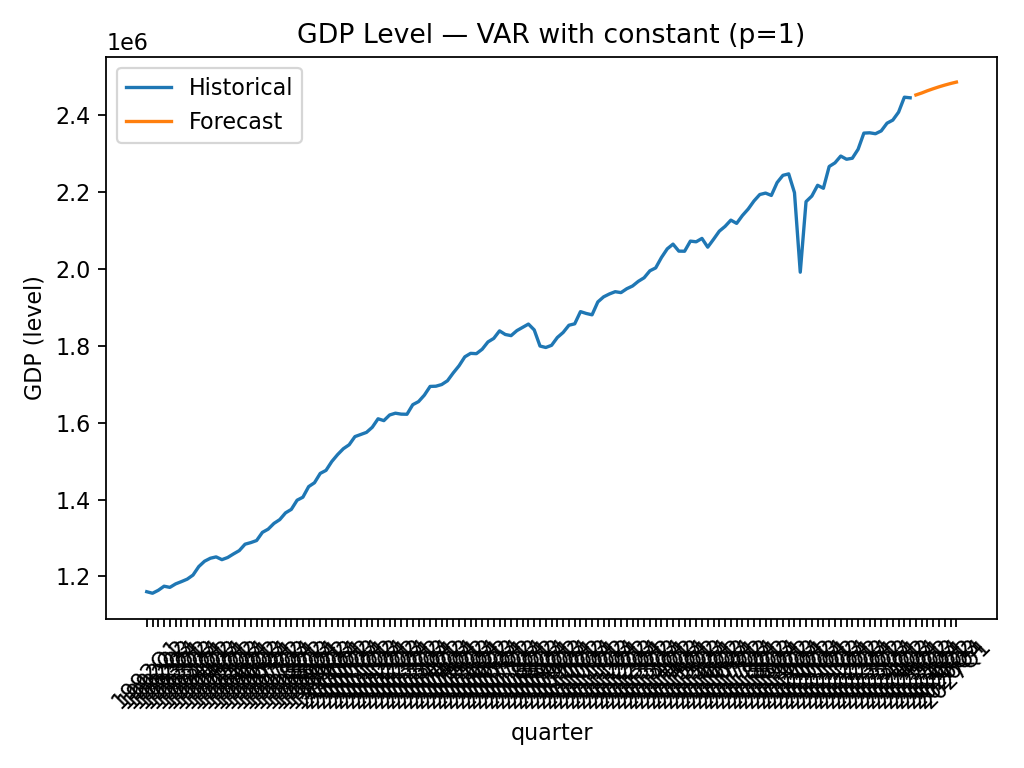

The file beside this chart, header and first rows:
quarter, GDP_level_forecast
2025Q2, 2451708
2025Q3, 2456814
2025Q4, 2462696
2026Q1, 2467945
2026Q2, 2472889
2026Q3, 2477414
2026Q4, 2481506
2027Q1, 2485155
